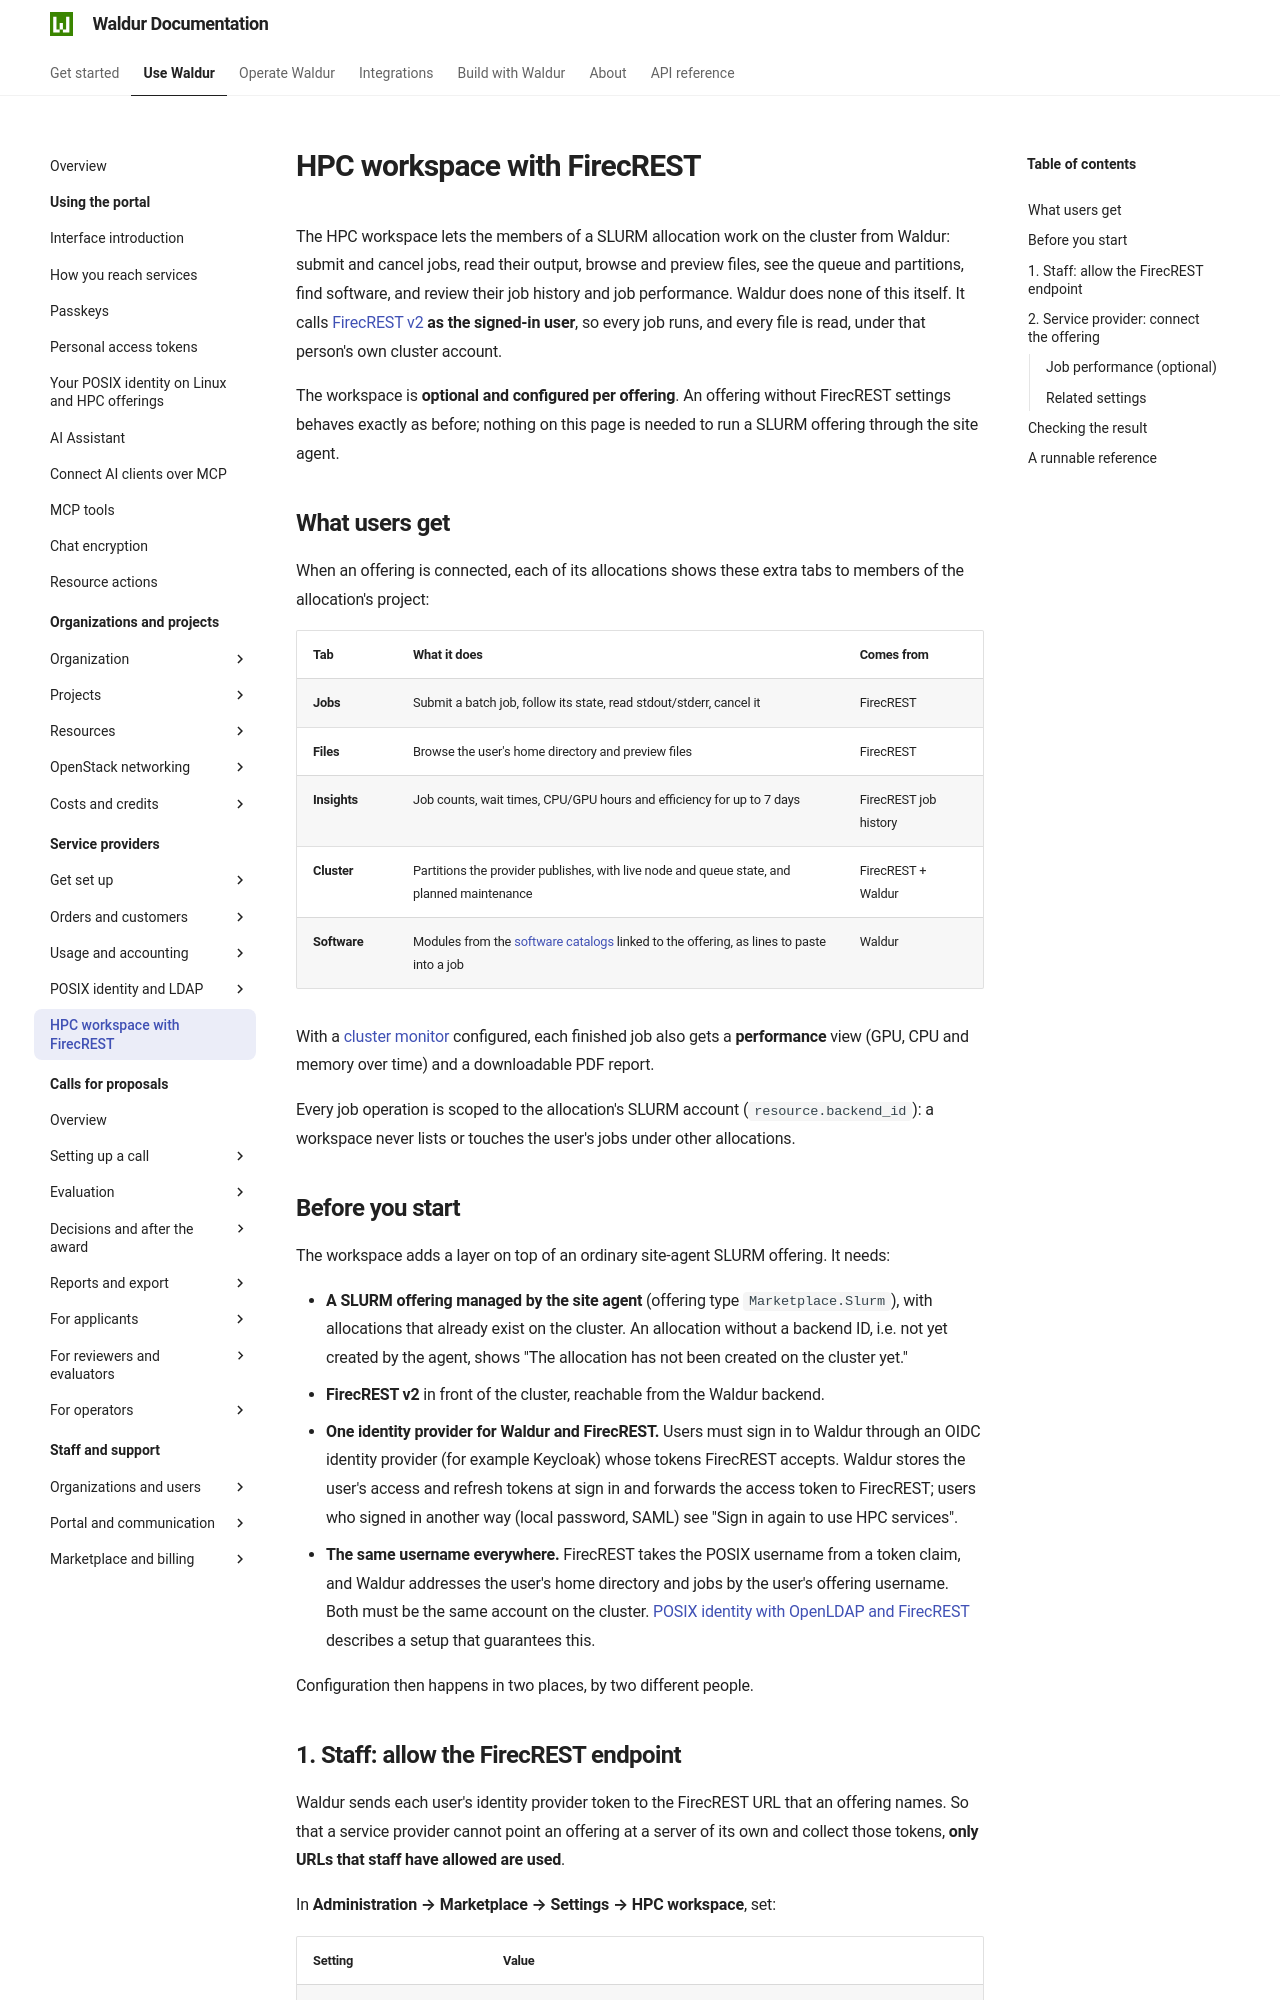

repository: waldur/waldur-docs · page: latest/user-guide/service-provider-organization/hpc-workspace-firecrest/index.html · generator: mkdocs

---
mentions:
  - feature:marketplace.display_software_catalog
  - feature:marketplace.show_posix_id_pools
---

# HPC workspace with FirecREST

The HPC workspace lets the members of a SLURM allocation work on the cluster
from Waldur: submit and cancel jobs, read their output, browse and preview
files, see the queue and partitions, find software, and review their job
history and job performance. Waldur does none of this itself. It calls
[FirecREST v2](https://eth-cscs.github.io/firecrest-v2/) **as the signed-in
user**, so every job runs, and every file is read, under that person's own
cluster account.

The workspace is **optional and configured per offering**. An offering without
FirecREST settings behaves exactly as before; nothing on this page is needed to
run a SLURM offering through the site agent.

## What users get { data-requires="capability:hpc" }

When an offering is connected, each of its allocations shows these extra tabs to
members of the allocation's project:

| Tab | What it does | Comes from |
|---|---|---|
| **Jobs** | Submit a batch job, follow its state, read stdout/stderr, cancel it | FirecREST |
| **Files** | Browse the user's home directory and preview files | FirecREST |
| **Insights** | Job counts, wait times, CPU/GPU hours and efficiency for up to 7 days | FirecREST job history |
| **Cluster** | Partitions the provider publishes, with live node and queue state, and planned maintenance | FirecREST + Waldur |
| **Software** | Modules from the [software catalogs](software-catalogs.md) linked to the offering, as lines to paste into a job | Waldur |

With a [cluster monitor](#job-performance-optional) configured, each finished job
also gets a **performance** view (GPU, CPU and memory over time) and a
downloadable PDF report.

Every job operation is scoped to the allocation's SLURM account
(`resource.backend_id`): a workspace never lists or touches the user's jobs
under other allocations.

## Before you start

The workspace adds a layer on top of an ordinary site-agent SLURM offering. It
needs:

- **A SLURM offering managed by the site agent** (offering type
  `Marketplace.Slurm`), with allocations that already exist on the cluster.
  An allocation without a backend ID, i.e. not yet created by the agent, shows
  "The allocation has not been created on the cluster yet."
- **FirecREST v2** in front of the cluster, reachable from the Waldur backend.
- **One identity provider for Waldur and FirecREST.** Users must sign in to
  Waldur through an OIDC identity provider (for example Keycloak) whose tokens
  FirecREST accepts. Waldur stores the user's access and refresh tokens at sign
  in and forwards the access token to FirecREST; users who signed in another way
  (local password, SAML) see "Sign in again to use HPC services".
- **The same username everywhere.** FirecREST takes the POSIX username from a
  token claim, and Waldur addresses the user's home directory and jobs by the
  user's offering username. Both must be the same account on the cluster.
  [POSIX identity with OpenLDAP and FirecREST](firecrest-posix-identity.md)
  describes a setup that guarantees this.

Configuration then happens in two places, by two different people.
